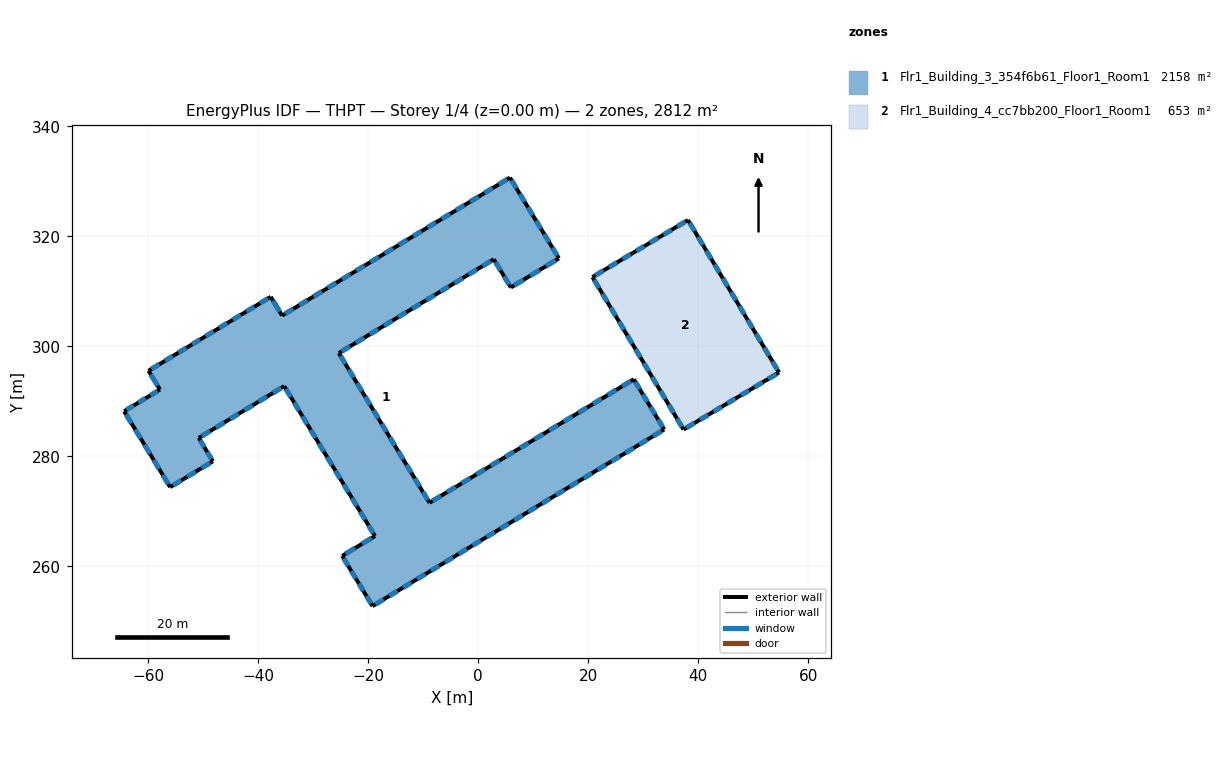
=== STOREY PLAN SPEC (per zone: floor XY polygon, exterior-wall plan segments, windows/doors) ===
zone 1: Flr1_Building_3_354f6b61_Floor1_Room1  (2158.2 m²)
  floor: (14.68, 315.98) (5.94, 310.69) (2.84, 315.82) (-25.34, 298.75) (-8.85, 271.53) (28.29, 293.99) (33.82, 284.86) (-19.20, 252.75) (-24.73, 261.88) (-18.76, 265.49) (-35.26, 292.74) (-50.81, 283.33) (-48.24, 279.08) (-56.01, 274.38) (-64.36, 288.18) (-57.86, 292.12) (-59.93, 295.54) (-37.72, 308.99) (-35.65, 305.57) (5.78, 330.66)
  exterior wall: (14.68, 315.98) – (5.78, 330.66)  [17.2 m]
    window: (14.37, 316.49) – (13.50, 317.92)  [3.3 m²]
    window: (12.89, 318.93) – (12.02, 320.37)  [3.3 m²]
    window: (11.41, 321.38) – (10.54, 322.81)  [3.3 m²]
    window: (9.92, 323.83) – (9.06, 325.26)  [3.3 m²]
    window: (8.44, 326.28) – (7.57, 327.71)  [3.3 m²]
    window: (6.96, 328.72) – (6.09, 330.15)  [3.3 m²]
  exterior wall: (-50.81, 283.33) – (-35.26, 292.74)  [18.2 m]
    window: (-50.27, 283.65) – (-48.76, 284.57)  [3.5 m²]
    window: (-47.68, 285.22) – (-46.16, 286.14)  [3.5 m²]
    window: (-45.09, 286.79) – (-43.57, 287.71)  [3.5 m²]
    window: (-42.50, 288.36) – (-40.98, 289.28)  [3.5 m²]
    window: (-39.91, 289.93) – (-38.39, 290.85)  [3.5 m²]
    window: (-37.32, 291.50) – (-35.80, 292.41)  [3.5 m²]
  exterior wall: (-35.26, 292.74) – (-18.76, 265.49)  [31.9 m]
    window: (-34.95, 292.23) – (-34.08, 290.78)  [3.4 m²]
    window: (-33.45, 289.75) – (-32.58, 288.30)  [3.4 m²]
    window: (-19.95, 267.45) – (-19.07, 266.01)  [3.4 m²]
    window: (-31.95, 287.27) – (-31.08, 285.82)  [3.4 m²]
    window: (-30.45, 284.79) – (-29.57, 283.35)  [3.4 m²]
    window: (-28.95, 282.32) – (-28.07, 280.87)  [3.4 m²]
    window: (-27.45, 279.84) – (-26.57, 278.39)  [3.4 m²]
    window: (-25.95, 277.36) – (-25.07, 275.91)  [3.4 m²]
    window: (-24.45, 274.89) – (-23.57, 273.44)  [3.4 m²]
    window: (-22.95, 272.41) – (-22.07, 270.96)  [3.4 m²]
    window: (-21.45, 269.93) – (-20.57, 268.48)  [3.4 m²]
  exterior wall: (-18.76, 265.49) – (-24.73, 261.88)  [7.0 m]
    window: (-19.38, 265.12) – (-21.13, 264.06)  [4.1 m²]
    window: (-22.37, 263.31) – (-24.11, 262.25)  [4.1 m²]
  exterior wall: (-24.73, 261.88) – (-19.20, 252.75)  [10.7 m]
    window: (-24.44, 261.40) – (-23.64, 260.07)  [3.1 m²]
    window: (-23.06, 259.12) – (-22.25, 257.79)  [3.1 m²]
    window: (-21.68, 256.84) – (-20.87, 255.51)  [3.1 m²]
    window: (-20.30, 254.56) – (-19.49, 253.22)  [3.1 m²]
  exterior wall: (-19.20, 252.75) – (33.82, 284.86)  [62.0 m]
    window: (-18.68, 253.07) – (-17.20, 253.96)  [3.5 m²]
    window: (-16.15, 254.60) – (-14.68, 255.49)  [3.5 m²]
    window: (6.57, 268.36) – (8.05, 269.25)  [3.5 m²]
    window: (9.09, 269.89) – (10.57, 270.78)  [3.5 m²]
    window: (11.62, 271.42) – (13.10, 272.31)  [3.5 m²]
    window: (14.14, 272.95) – (15.62, 273.84)  [3.5 m²]
    window: (16.67, 274.48) – (18.15, 275.37)  [3.5 m²]
    window: (19.19, 276.01) – (20.67, 276.90)  [3.5 m²]
    window: (21.72, 277.53) – (23.20, 278.43)  [3.5 m²]
    window: (24.24, 279.06) – (25.72, 279.96)  [3.5 m²]
    window: (26.77, 280.59) – (28.25, 281.49)  [3.5 m²]
    window: (29.29, 282.12) – (30.77, 283.02)  [3.5 m²]
    window: (-13.63, 256.13) – (-12.15, 257.02)  [3.5 m²]
    window: (31.82, 283.65) – (33.30, 284.55)  [3.5 m²]
    window: (-11.10, 257.66) – (-9.63, 258.55)  [3.5 m²]
    window: (-8.58, 259.19) – (-7.10, 260.08)  [3.5 m²]
    window: (-6.06, 260.71) – (-4.58, 261.61)  [3.5 m²]
    window: (-3.53, 262.24) – (-2.05, 263.14)  [3.5 m²]
    window: (-1.01, 263.77) – (0.47, 264.67)  [3.5 m²]
    window: (1.52, 265.30) – (3.00, 266.20)  [3.5 m²]
    window: (4.04, 266.83) – (5.52, 267.73)  [3.5 m²]
  exterior wall: (33.82, 284.86) – (28.29, 293.99)  [10.7 m]
    window: (33.53, 285.34) – (32.72, 286.67)  [3.1 m²]
    window: (32.15, 287.62) – (31.34, 288.95)  [3.1 m²]
    window: (30.77, 289.90) – (29.96, 291.23)  [3.1 m²]
    window: (29.39, 292.18) – (28.58, 293.52)  [3.1 m²]
  exterior wall: (28.29, 293.99) – (-8.85, 271.53)  [43.4 m]
    window: (27.74, 293.66) – (26.19, 292.72)  [3.6 m²]
    window: (25.09, 292.05) – (23.54, 291.11)  [3.6 m²]
    window: (1.21, 277.62) – (-0.34, 276.68)  [3.6 m²]
    window: (-1.44, 276.01) – (-2.99, 275.07)  [3.6 m²]
    window: (-4.10, 274.41) – (-5.65, 273.47)  [3.6 m²]
    window: (-6.75, 272.80) – (-8.30, 271.87)  [3.6 m²]
    window: (22.44, 290.45) – (20.88, 289.51)  [3.6 m²]
    window: (19.78, 288.84) – (18.23, 287.91)  [3.6 m²]
    window: (17.13, 287.24) – (15.58, 286.30)  [3.6 m²]
    window: (14.48, 285.64) – (12.92, 284.70)  [3.6 m²]
    window: (11.82, 284.03) – (10.27, 283.09)  [3.6 m²]
    window: (9.17, 282.43) – (7.62, 281.49)  [3.6 m²]
    window: (6.52, 280.82) – (4.97, 279.89)  [3.6 m²]
    window: (3.86, 279.22) – (2.31, 278.28)  [3.6 m²]
  exterior wall: (-8.85, 271.53) – (-25.34, 298.75)  [31.8 m]
    window: (-9.16, 272.05) – (-10.04, 273.49)  [3.4 m²]
    window: (-10.66, 274.52) – (-11.54, 275.97)  [3.4 m²]
    window: (-24.15, 296.79) – (-25.02, 298.24)  [3.4 m²]
    window: (-12.16, 277.00) – (-13.04, 278.44)  [3.4 m²]
    window: (-13.66, 279.47) – (-14.53, 280.92)  [3.4 m²]
    window: (-15.16, 281.94) – (-16.03, 283.39)  [3.4 m²]
    window: (-16.66, 284.42) – (-17.53, 285.87)  [3.4 m²]
    window: (-18.15, 286.89) – (-19.03, 288.34)  [3.4 m²]
    window: (-19.65, 289.37) – (-20.53, 290.82)  [3.4 m²]
    window: (-21.15, 291.84) – (-22.03, 293.29)  [3.4 m²]
    window: (-22.65, 294.32) – (-23.53, 295.76)  [3.4 m²]
  exterior wall: (-25.34, 298.75) – (2.84, 315.82)  [32.9 m]
    window: (-24.80, 299.07) – (-23.31, 299.98)  [3.5 m²]
    window: (-22.24, 300.63) – (-20.74, 301.53)  [3.5 m²]
    window: (0.81, 314.59) – (2.31, 315.49)  [3.5 m²]
    window: (-19.68, 302.18) – (-18.18, 303.08)  [3.5 m²]
    window: (-17.12, 303.73) – (-15.62, 304.64)  [3.5 m²]
    window: (-14.56, 305.28) – (-13.06, 306.19)  [3.5 m²]
    window: (-12.00, 306.83) – (-10.50, 307.74)  [3.5 m²]
    window: (-9.44, 308.38) – (-7.94, 309.29)  [3.5 m²]
    window: (-6.88, 309.93) – (-5.38, 310.84)  [3.5 m²]
    window: (-4.31, 311.48) – (-2.82, 312.39)  [3.5 m²]
    window: (-1.75, 313.03) – (-0.25, 313.94)  [3.5 m²]
  exterior wall: (2.84, 315.82) – (5.94, 310.69)  [6.0 m]
    window: (3.16, 315.28) – (4.07, 313.78)  [3.5 m²]
    window: (4.71, 312.72) – (5.62, 311.22)  [3.5 m²]
  exterior wall: (5.78, 330.66) – (-35.65, 305.57)  [48.4 m]
    window: (5.25, 330.34) – (3.73, 329.42)  [3.5 m²]
    window: (2.66, 328.77) – (1.14, 327.85)  [3.5 m²]
    window: (-20.65, 314.65) – (-22.16, 313.74)  [3.5 m²]
    window: (-23.24, 313.09) – (-24.75, 312.17)  [3.5 m²]
    window: (-25.83, 311.52) – (-27.34, 310.60)  [3.5 m²]
    window: (-28.42, 309.95) – (-29.93, 309.03)  [3.5 m²]
    window: (-31.01, 308.38) – (-32.52, 307.46)  [3.5 m²]
    window: (-33.60, 306.81) – (-35.11, 305.90)  [3.5 m²]
    window: (0.07, 327.20) – (-1.45, 326.28)  [3.5 m²]
    window: (-2.52, 325.63) – (-4.04, 324.72)  [3.5 m²]
    window: (-5.11, 324.06) – (-6.63, 323.15)  [3.5 m²]
    window: (-7.70, 322.50) – (-9.22, 321.58)  [3.5 m²]
    window: (-10.29, 320.93) – (-11.81, 320.01)  [3.5 m²]
    window: (-12.88, 319.36) – (-14.39, 318.44)  [3.5 m²]
    window: (-15.47, 317.79) – (-16.98, 316.87)  [3.5 m²]
    window: (-18.06, 316.22) – (-19.57, 315.31)  [3.5 m²]
  exterior wall: (5.94, 310.69) – (14.68, 315.98)  [10.2 m]
    window: (6.55, 311.05) – (8.25, 312.09)  [4.0 m²]
    window: (9.46, 312.82) – (11.16, 313.85)  [4.0 m²]
    window: (12.37, 314.58) – (14.07, 315.61)  [4.0 m²]
  exterior wall: (-35.65, 305.57) – (-37.72, 308.99)  [4.0 m]
    window: (-36.08, 306.28) – (-37.29, 308.28)  [4.7 m²]
  exterior wall: (-37.72, 308.99) – (-59.93, 295.54)  [26.0 m]
    window: (-38.23, 308.68) – (-39.67, 307.81)  [3.4 m²]
    window: (-40.70, 307.18) – (-42.14, 306.31)  [3.4 m²]
    window: (-43.17, 305.69) – (-44.61, 304.82)  [3.4 m²]
    window: (-45.64, 304.19) – (-47.08, 303.32)  [3.4 m²]
    window: (-48.10, 302.70) – (-49.55, 301.83)  [3.4 m²]
    window: (-50.57, 301.20) – (-52.02, 300.33)  [3.4 m²]
    window: (-53.04, 299.71) – (-54.49, 298.84)  [3.4 m²]
    window: (-55.51, 298.21) – (-56.95, 297.34)  [3.4 m²]
    window: (-57.98, 296.72) – (-59.42, 295.85)  [3.4 m²]
  exterior wall: (-59.93, 295.54) – (-57.86, 292.12)  [4.0 m]
    window: (-59.50, 294.83) – (-58.29, 292.83)  [4.7 m²]
  exterior wall: (-57.86, 292.12) – (-64.36, 288.18)  [7.6 m]
    window: (-58.31, 291.84) – (-59.58, 291.08)  [3.0 m²]
    window: (-60.48, 290.53) – (-61.75, 289.76)  [3.0 m²]
    window: (-62.65, 289.22) – (-63.91, 288.45)  [3.0 m²]
  exterior wall: (-64.36, 288.18) – (-56.01, 274.38)  [16.1 m]
    window: (-64.02, 287.61) – (-63.04, 285.99)  [3.8 m²]
    window: (-62.35, 284.85) – (-61.37, 283.23)  [3.8 m²]
    window: (-60.67, 282.09) – (-59.70, 280.47)  [3.8 m²]
    window: (-59.00, 279.33) – (-58.02, 277.71)  [3.8 m²]
    window: (-57.33, 276.57) – (-56.35, 274.95)  [3.8 m²]
  exterior wall: (-56.01, 274.38) – (-48.24, 279.08)  [9.1 m]
    window: (-55.47, 274.71) – (-53.96, 275.62)  [3.5 m²]
    window: (-52.88, 276.27) – (-51.37, 277.19)  [3.5 m²]
    window: (-50.29, 277.84) – (-48.78, 278.76)  [3.5 m²]
  exterior wall: (-48.24, 279.08) – (-50.81, 283.33)  [5.0 m]
    window: (-48.51, 279.52) – (-49.26, 280.77)  [2.9 m²]
    window: (-49.79, 281.65) – (-50.54, 282.89)  [2.9 m²]
zone 2: Flr1_Building_4_cc7bb200_Floor1_Room1  (653.3 m²)
  floor: (38.16, 322.95) (54.71, 295.23) (37.34, 284.85) (20.79, 312.57)
  exterior wall: (37.34, 284.85) – (54.71, 295.23)  [20.2 m]
    window: (37.86, 285.16) – (39.31, 286.03)  [3.4 m²]
    window: (40.34, 286.64) – (41.79, 287.51)  [3.4 m²]
    window: (42.82, 288.12) – (44.27, 288.99)  [3.4 m²]
    window: (45.30, 289.61) – (46.75, 290.47)  [3.4 m²]
    window: (47.78, 291.09) – (49.23, 291.96)  [3.4 m²]
    window: (50.26, 292.57) – (51.72, 293.44)  [3.4 m²]
    window: (52.75, 294.05) – (54.20, 294.92)  [3.4 m²]
  exterior wall: (54.71, 295.23) – (38.16, 322.95)  [32.3 m]
    window: (54.40, 295.75) – (53.52, 297.22)  [3.4 m²]
    window: (52.90, 298.27) – (52.02, 299.74)  [3.4 m²]
    window: (39.35, 320.95) – (38.47, 322.42)  [3.4 m²]
    window: (51.39, 300.79) – (50.51, 302.26)  [3.4 m²]
    window: (49.89, 303.31) – (49.01, 304.78)  [3.4 m²]
    window: (48.38, 305.83) – (47.50, 307.30)  [3.4 m²]
    window: (46.88, 308.35) – (46.00, 309.82)  [3.4 m²]
    window: (45.37, 310.87) – (44.49, 312.34)  [3.4 m²]
    window: (43.87, 313.39) – (42.99, 314.86)  [3.4 m²]
    window: (42.36, 315.91) – (41.48, 317.38)  [3.4 m²]
    window: (40.86, 318.43) – (39.98, 319.90)  [3.4 m²]
  exterior wall: (38.16, 322.95) – (20.79, 312.57)  [20.2 m]
    window: (37.64, 322.64) – (36.19, 321.77)  [3.4 m²]
    window: (35.16, 321.16) – (33.71, 320.29)  [3.4 m²]
    window: (32.68, 319.67) – (31.23, 318.81)  [3.4 m²]
    window: (30.20, 318.19) – (28.75, 317.33)  [3.4 m²]
    window: (27.72, 316.71) – (26.26, 315.84)  [3.4 m²]
    window: (25.23, 315.23) – (23.78, 314.36)  [3.4 m²]
    window: (22.75, 313.75) – (21.30, 312.88)  [3.4 m²]
  exterior wall: (20.79, 312.57) – (37.34, 284.85)  [32.3 m]
    window: (21.10, 312.05) – (21.98, 310.57)  [3.4 m²]
    window: (22.60, 309.53) – (23.48, 308.05)  [3.4 m²]
    window: (36.15, 286.85) – (37.03, 285.38)  [3.4 m²]
    window: (24.11, 307.01) – (24.99, 305.53)  [3.4 m²]
    window: (25.61, 304.49) – (26.49, 303.01)  [3.4 m²]
    window: (27.12, 301.97) – (28.00, 300.49)  [3.4 m²]
    window: (28.62, 299.45) – (29.50, 297.97)  [3.4 m²]
    window: (30.13, 296.93) – (31.01, 295.46)  [3.4 m²]
    window: (31.63, 294.41) – (32.51, 292.94)  [3.4 m²]
    window: (33.14, 291.89) – (34.02, 290.42)  [3.4 m²]
    window: (34.64, 289.37) – (35.52, 287.90)  [3.4 m²]

=== DERIVED (storey summary) ===
Building: THPT
Storey: 1 of 4  (floor level z = 0.00 m)
Storey gross floor area: 2811.6 m²
Zones on this storey: 2
  - Flr1_Building_3_354f6b61_Floor1_Room1: floor 2158.2 m²; exterior wall 402.0 m (1568.0 m²); 135 window(s) 470.4 m²; WWR 30.0%
  - Flr1_Building_4_cc7bb200_Floor1_Room1: floor 653.3 m²; exterior wall 105.0 m (409.7 m²); 36 window(s) 122.9 m²; WWR 30.0%
Zone adjacency: (none detected)